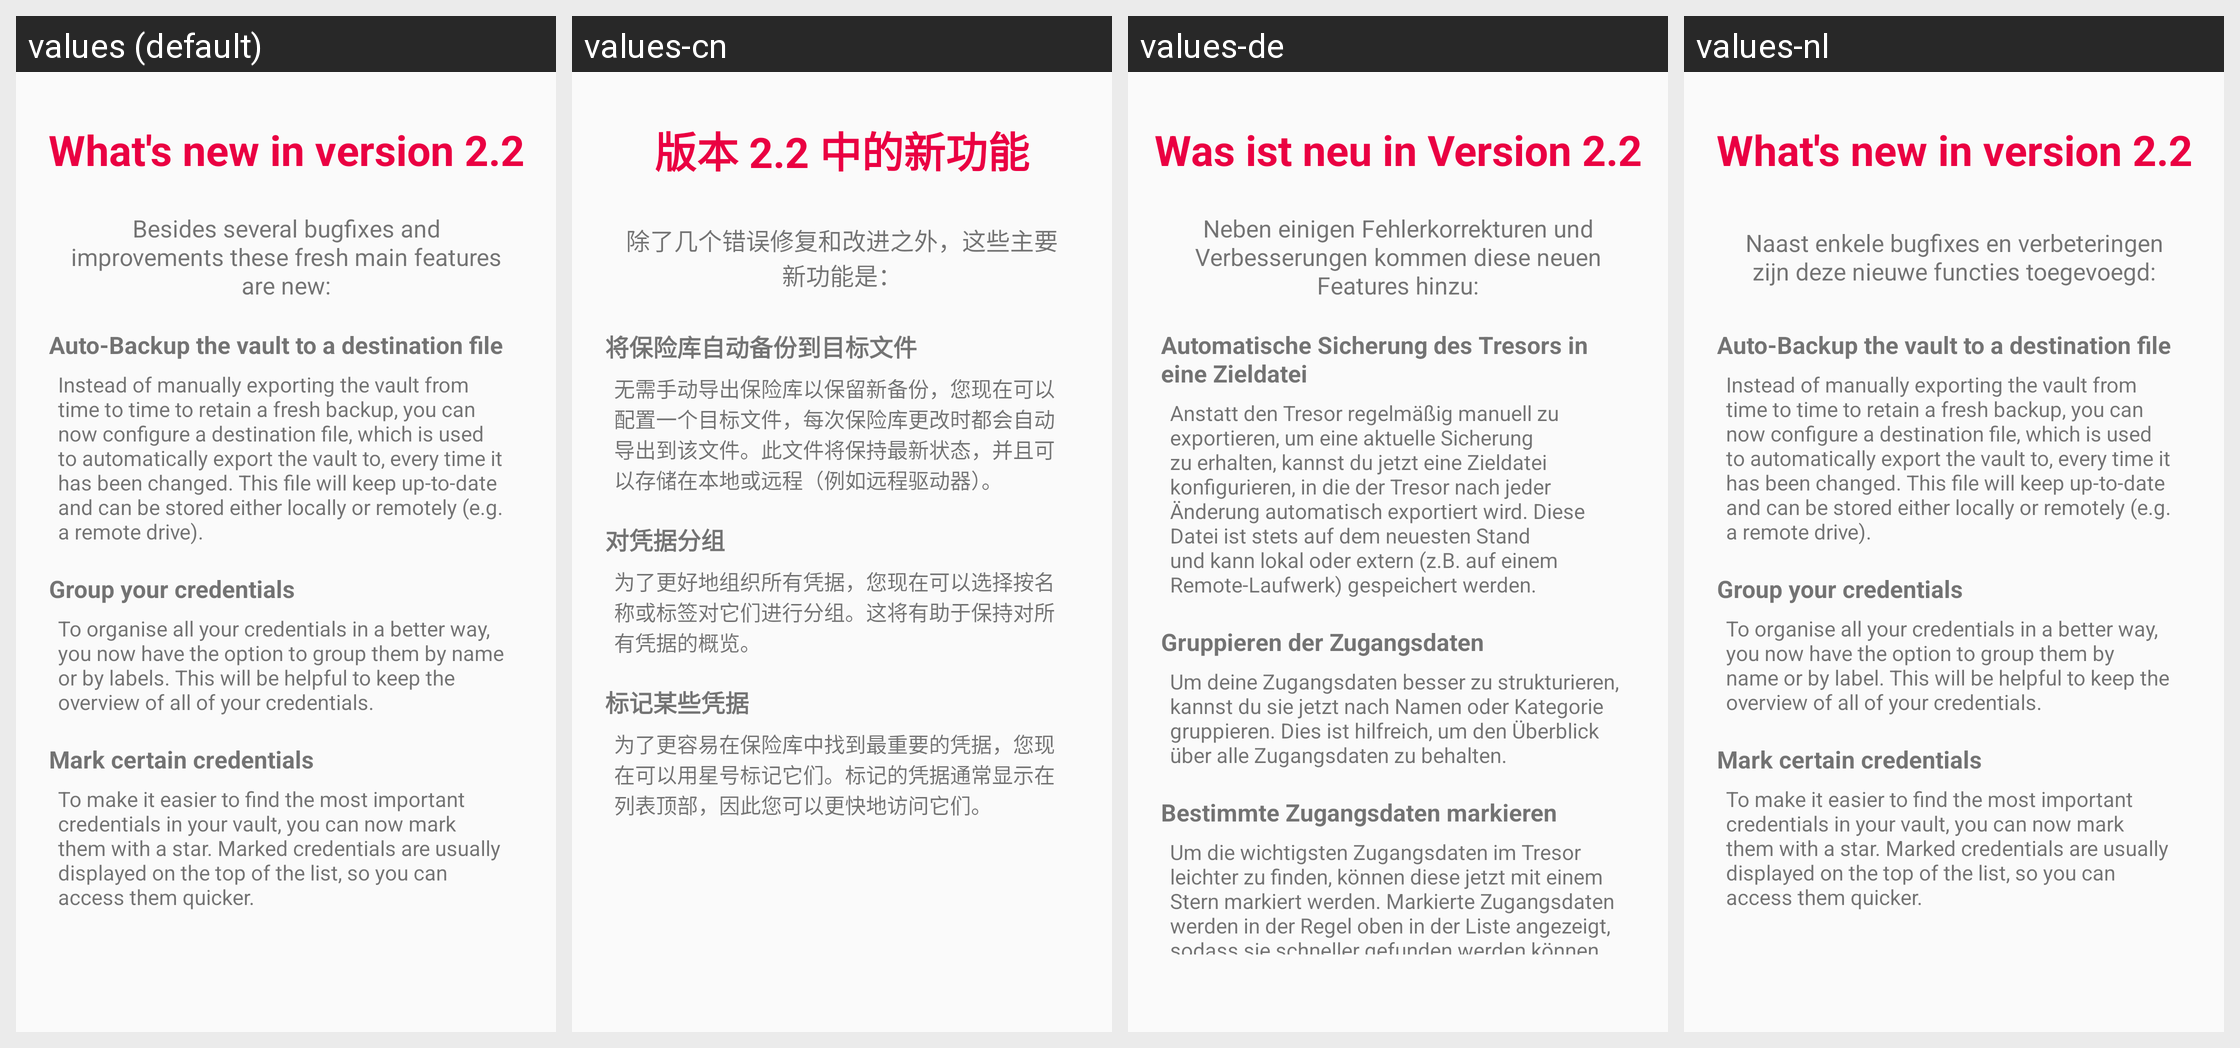

The same Android screen rendered under several of its app's locales, left to right. List the strings drawn on it with the default value and each locale's translation.
Android screen res/layout/fragment_whats_new_in_2_2.xml rendered under 4 locales, left to right: values (default), values-cn, values-de, values-nl. Device: Nexus 5 (rendered at 1080×1920; each locale shown at half size, 540×960, under a caption strip naming it); theme Theme.YetAnotherPasswordManager.
Strings drawn on this screen, with the default value and each locale's value (text and hints the layout hard-codes, and strings that could not be matched under every locale, appear in the picture but are not listed):

whats_new_in_2_2
  values: What's new in version 2.2
  values-cn: 版本 2.2 中的新功能
  values-de: Was ist neu in Version 2.2
  values-nl: What's new in version 2.2

whats_new_subtext
  values: Besides several bugfixes and improvements these fresh main features are new:
  values-cn: 除了几个错误修复和改进之外，这些主要新功能是：
  values-de: Neben einigen Fehlerkorrekturen und Verbesserungen kommen diese neuen Features hinzu:
  values-nl: Naast enkele bugfixes en verbeteringen zijn deze nieuwe functies toegevoegd:

whats_new_in_2_2_bullet_1_head
  values: Auto-Backup the vault to a destination file
  values-cn: 将保险库自动备份到目标文件
  values-de: Automatische Sicherung des Tresors in eine Zieldatei
  values-nl: Auto-Backup the vault to a destination file

whats_new_in_2_2_bullet_1_text
  values: Instead of manually exporting the vault from time to time to retain a fresh backup, you can now configure a destination file, which is used to automatically export the vault to, every time it has been changed. This file will keep up-to-date and can be stored either locally or remotely (e.g. a remote drive).
  values-cn: 无需手动导出保险库以保留新备份，您现在可以配置一个目标文件，每次保险库更改时都会自动导出到该文件。此文件将保持最新状态，并且可以存储在本地或远程（例如远程驱动器）。
  values-de: Anstatt den Tresor regelmäßig manuell zu exportieren, um eine aktuelle Sicherung zu erhalten, kannst du jetzt eine Zieldatei konfigurieren, in die der Tresor nach jeder Änderung automatisch exportiert wird. Diese Datei ist stets auf dem neuesten Stand und kann lokal oder extern (z.B. auf einem Remote-Laufwerk) gespeichert werden.
  values-nl: Instead of manually exporting the vault from time to time to retain a fresh backup, you can now configure a destination file, which is used to automatically export the vault to, every time it has been changed. This file will keep up-to-date and can be stored either locally or remotely (e.g. a remote drive).

whats_new_in_2_2_bullet_2_head
  values: Group your credentials
  values-cn: 对凭据分组
  values-de: Gruppieren der Zugangsdaten
  values-nl: Group your credentials

whats_new_in_2_2_bullet_2_text
  values: To organise all your credentials in a better way, you now have the option to group them by name or by labels. This will be helpful to keep the overview of all of your credentials.
  values-cn: 为了更好地组织所有凭据，您现在可以选择按名称或标签对它们进行分组。这将有助于保持对所有凭据的概览。
  values-de: Um deine Zugangsdaten besser zu strukturieren, kannst du sie jetzt nach Namen oder Kategorie gruppieren. Dies ist hilfreich, um den Überblick über alle Zugangsdaten zu behalten.
  values-nl: To organise all your credentials in a better way, you now have the option to group them by name or by label. This will be helpful to keep the overview of all of your credentials.

whats_new_in_2_2_bullet_3_head
  values: Mark certain credentials
  values-cn: 标记某些凭据
  values-de: Bestimmte Zugangsdaten markieren
  values-nl: Mark certain credentials

whats_new_in_2_2_bullet_3_text
  values: To make it easier to find the most important credentials in your vault, you can now mark them with a star. Marked credentials are usually displayed on the top of the list, so you can access them quicker.
  values-cn: 为了更容易在保险库中找到最重要的凭据，您现在可以用星号标记它们。标记的凭据通常显示在列表顶部，因此您可以更快地访问它们。
  values-de: Um die wichtigsten Zugangsdaten im Tresor leichter zu finden, können diese jetzt mit einem Stern markiert werden. Markierte Zugangsdaten werden in der Regel oben in der Liste angezeigt, sodass sie schneller gefunden werden können.
  values-nl: To make it easier to find the most important credentials in your vault, you can now mark them with a star. Marked credentials are usually displayed on the top of the list, so you can access them quicker.
